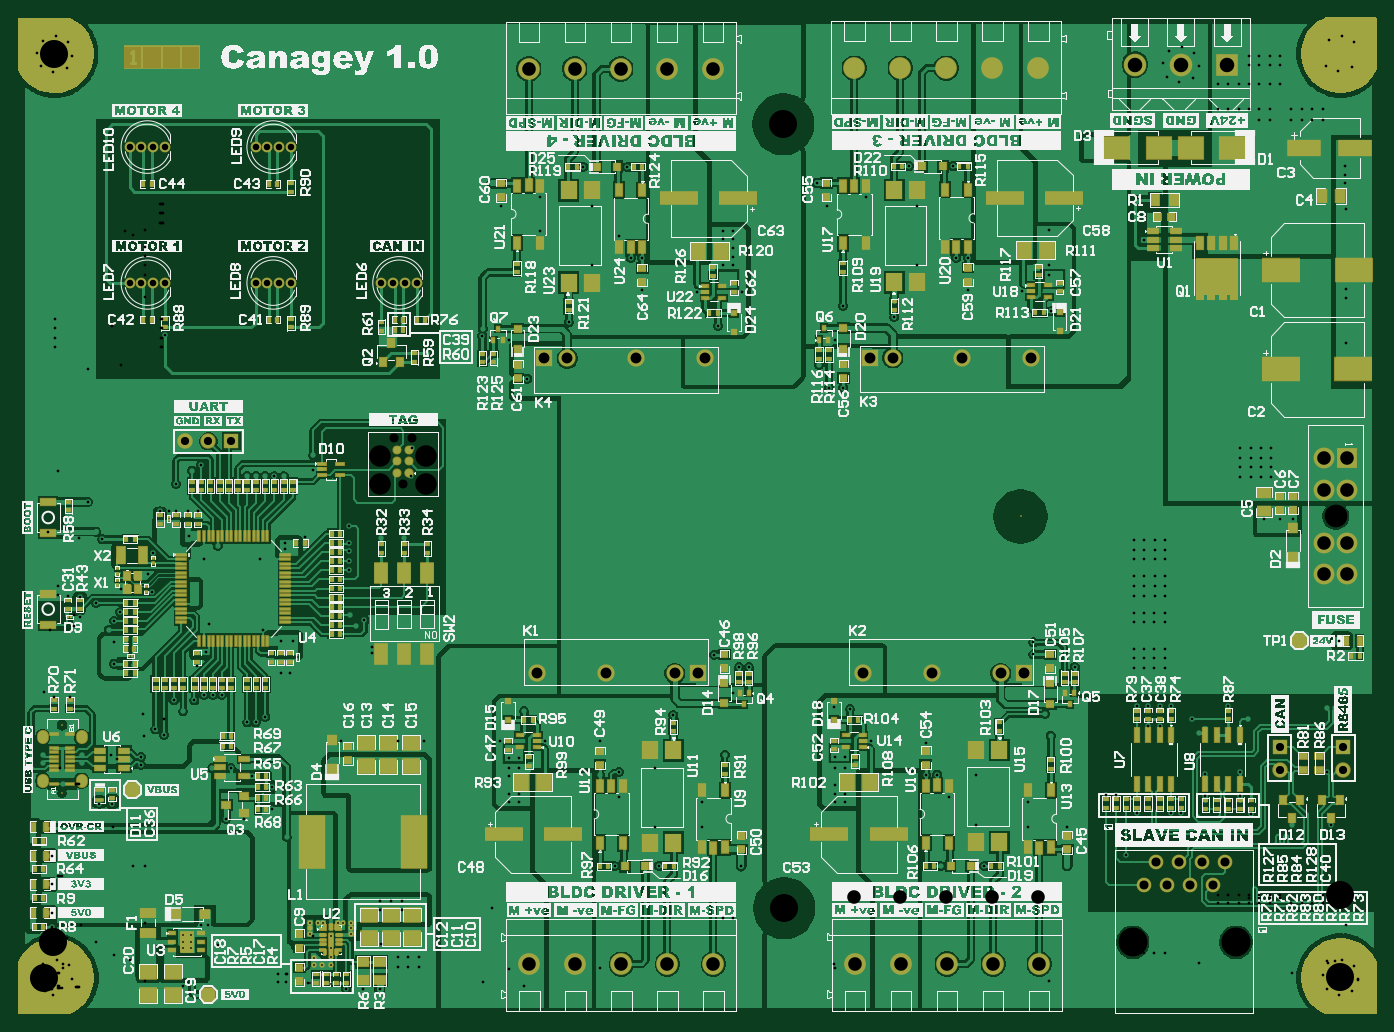
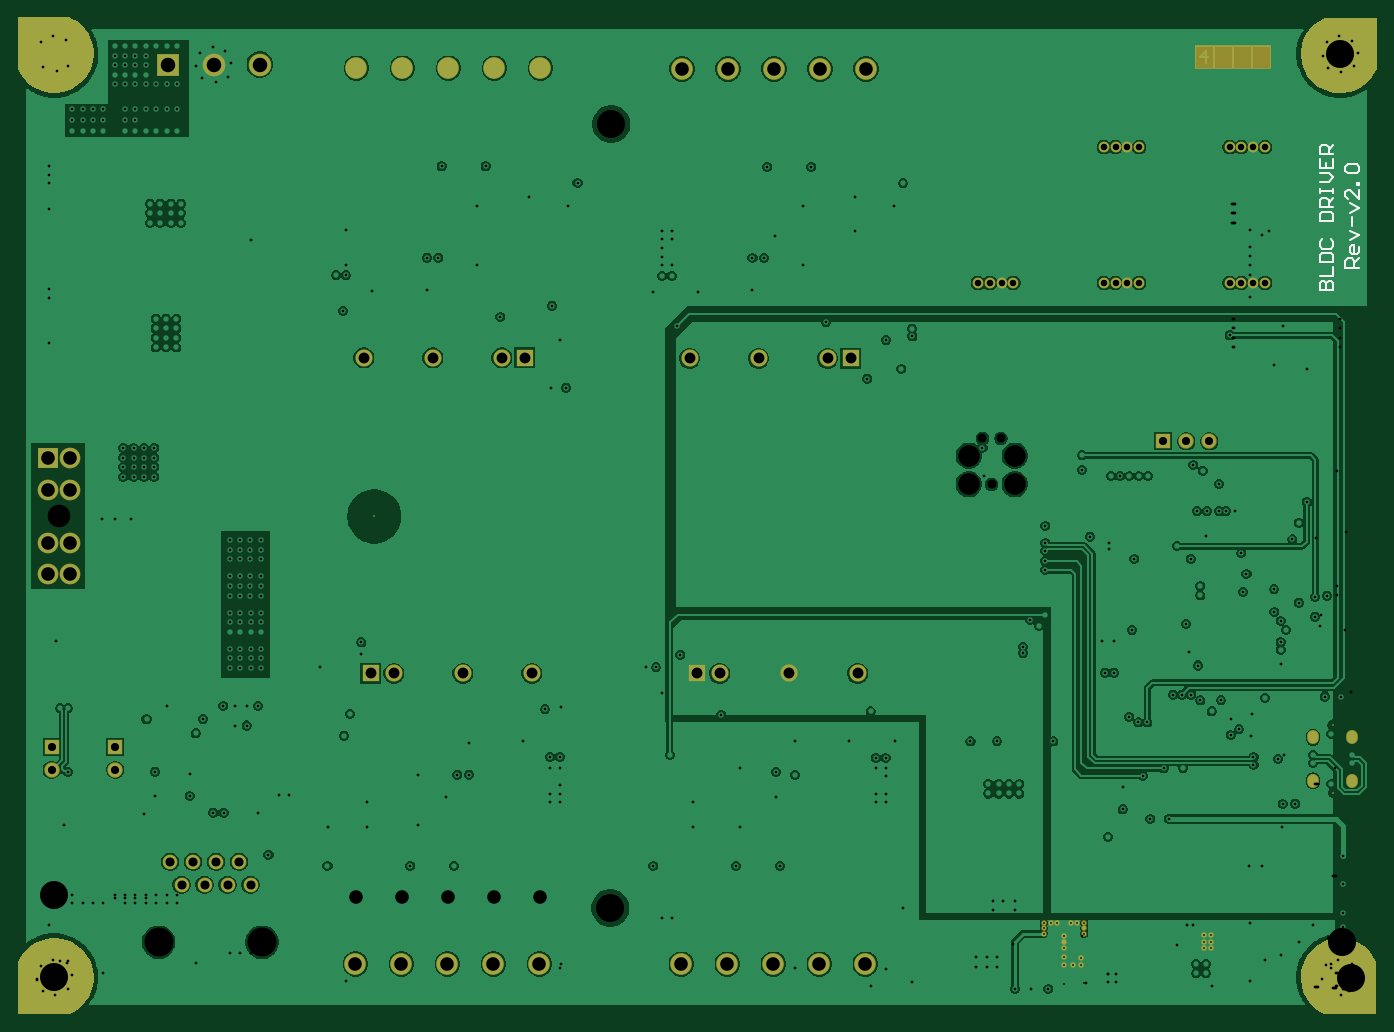
Circuit board: 11 layer files. Board 150.0 x 110.0 mm.
- drill: BLDC-Driver-v2.0-RoundHoles.TXT (9048 bytes)
- drill: BLDC-Driver-v2.0-SlotHoles.TXT (339 bytes)
- bottom_copper: BLDC-Driver-v2.0.GBL (111183 bytes)
- bottom_silk: BLDC-Driver-v2.0.GBO (1991 bytes)
- paste: BLDC-Driver-v2.0.GBP (266 bytes)
- bottom_mask: BLDC-Driver-v2.0.GBS (5986 bytes)
- outline: BLDC-Driver-v2.0.GKO (271 bytes)
- top_copper: BLDC-Driver-v2.0.GTL (159741 bytes)
- top_silk: BLDC-Driver-v2.0.GTO (577943 bytes)
- paste: BLDC-Driver-v2.0.GTP (20470 bytes)
- top_mask: BLDC-Driver-v2.0.GTS (40467 bytes)

=== drill: BLDC-Driver-v2.0-RoundHoles.TXT (9048 bytes, source omitted) ===
=== drill: BLDC-Driver-v2.0-SlotHoles.TXT ===
M48
;Layer_Color=9474304
;FILE_FORMAT=4:4
METRIC,LZ
;TYPE=PLATED
T03F00S00C0.6000
;TYPE=NON_PLATED
T12F00S00C0.6000
%
G90
G05
T03
G00X-000004Y0022871
M15
G01Y0023121
M16
G00X000426Y0022871
M15
G01Y0023121
M16
G00X000426Y0027671
M15
G01Y0027921
M16
G00X-000004Y0027671
M15
G01Y0027921
M16
T12
G00X000211Y0029086
M15
G01Y0029206
M16
M17
M30

=== bottom_copper: BLDC-Driver-v2.0.GBL (111183 bytes, source omitted) ===
=== bottom_silk: BLDC-Driver-v2.0.GBO ===
G04*
G04 #@! TF.GenerationSoftware,Altium Limited,Altium Designer,24.5.2 (23)*
G04*
G04 Layer_Color=32896*
%FSLAX44Y44*%
%MOMM*%
G71*
G04*
G04 #@! TF.SameCoordinates,7EBBDBB0-76FC-4013-ACFF-781AFF8DBF96*
G04*
G04*
G04 #@! TF.FilePolarity,Positive*
G04*
G01*
G75*
%ADD11C,0.2540*%
D11*
X-8048Y796570D02*
X7187D01*
Y804188D01*
X4648Y806727D01*
X-431D01*
X-2970Y804188D01*
Y796570D01*
Y801649D02*
X-8048Y806727D01*
Y819423D02*
Y814344D01*
X-5509Y811805D01*
X-431D01*
X2109Y814344D01*
Y819423D01*
X-431Y821962D01*
X-2970D01*
Y811805D01*
X2109Y827040D02*
X-8048Y832119D01*
X2109Y837197D01*
X-431Y842275D02*
Y852432D01*
X2109Y857511D02*
X-8048Y862589D01*
X2109Y867667D01*
X-8048Y882902D02*
Y872746D01*
X2109Y882902D01*
X4648D01*
X7187Y880363D01*
Y875285D01*
X4648Y872746D01*
X-8048Y887981D02*
X-5509D01*
Y890520D01*
X-8048D01*
Y887981D01*
X4648Y900676D02*
X7187Y903216D01*
Y908294D01*
X4648Y910833D01*
X-5509D01*
X-8048Y908294D01*
Y903216D01*
X-5509Y900676D01*
X4648D01*
X35459Y772023D02*
X20224D01*
Y779641D01*
X22764Y782180D01*
X25303D01*
X27842Y779641D01*
Y772023D01*
Y779641D01*
X30381Y782180D01*
X32920D01*
X35459Y779641D01*
Y772023D01*
Y787258D02*
X20224D01*
Y797415D01*
X35459Y802493D02*
X20224D01*
Y810111D01*
X22764Y812650D01*
X32920D01*
X35459Y810111D01*
Y802493D01*
X32920Y827885D02*
X35459Y825346D01*
Y820268D01*
X32920Y817729D01*
X22764D01*
X20224Y820268D01*
Y825346D01*
X22764Y827885D01*
X35459Y848199D02*
X20224D01*
Y855816D01*
X22764Y858355D01*
X32920D01*
X35459Y855816D01*
Y848199D01*
X20224Y863434D02*
X35459D01*
Y871051D01*
X32920Y873590D01*
X27842D01*
X25303Y871051D01*
Y863434D01*
Y868512D02*
X20224Y873590D01*
X35459Y878669D02*
Y883747D01*
Y881208D01*
X20224D01*
Y878669D01*
Y883747D01*
X35459Y891365D02*
X25303D01*
X20224Y896443D01*
X25303Y901521D01*
X35459D01*
Y916757D02*
Y906600D01*
X20224D01*
Y916757D01*
X27842Y906600D02*
Y911678D01*
X20224Y921835D02*
X35459D01*
Y929452D01*
X32920Y931992D01*
X27842D01*
X25303Y929452D01*
Y921835D01*
Y926913D02*
X20224Y931992D01*
M02*

=== paste: BLDC-Driver-v2.0.GBP ===
G04*
G04 #@! TF.GenerationSoftware,Altium Limited,Altium Designer,24.5.2 (23)*
G04*
G04 Layer_Color=128*
%FSLAX44Y44*%
%MOMM*%
G71*
G04*
G04 #@! TF.SameCoordinates,7EBBDBB0-76FC-4013-ACFF-781AFF8DBF96*
G04*
G04*
G04 #@! TF.FilePolarity,Positive*
G04*
G01*
G75*
M02*

=== bottom_mask: BLDC-Driver-v2.0.GBS ===
G04*
G04 #@! TF.GenerationSoftware,Altium Limited,Altium Designer,24.5.2 (23)*
G04*
G04 Layer_Color=16711935*
%FSLAX44Y44*%
%MOMM*%
G71*
G04*
G04 #@! TF.SameCoordinates,7EBBDBB0-76FC-4013-ACFF-781AFF8DBF96*
G04*
G04*
G04 #@! TF.FilePolarity,Negative*
G04*
G01*
G75*
%ADD144R,1.7032X1.7032*%
%ADD145C,1.7032*%
%ADD146C,2.4000*%
%ADD147R,1.9016X1.9016*%
%ADD148C,1.9016*%
%ADD149C,0.2032*%
%ADD150O,1.3032X1.5532*%
%ADD151R,1.7032X1.7032*%
%ADD152C,1.2016*%
%ADD153R,2.5016X2.5016*%
%ADD154C,2.5016*%
%ADD155C,2.3016*%
%ADD156R,2.3016X2.3016*%
%ADD157C,1.6256*%
%ADD158C,5.2032*%
%ADD159C,0.6032*%
%ADD269R,8.5000X2.6053*%
G36*
X-27223Y29290D02*
Y-27223D01*
X-27036Y-27410D01*
X29478D01*
X32435Y-26185D01*
X37926Y-22894D01*
X42875Y-18832D01*
X47175Y-14088D01*
X50732Y-8765D01*
X53469Y-2977D01*
X55328Y3149D01*
X56267Y9482D01*
Y12683D01*
X56267Y15528D01*
X55525Y21168D01*
X54052Y26663D01*
X51875Y31918D01*
X49031Y36845D01*
X45568Y41358D01*
X41545Y45381D01*
X37032Y48844D01*
X32105Y51688D01*
X26850Y53865D01*
X21355Y55338D01*
X15715Y56080D01*
X12870D01*
X9669D01*
X3336Y55141D01*
X-2790Y53282D01*
X-8578Y50545D01*
X-13901Y46988D01*
X-18645Y42688D01*
X-22707Y37739D01*
X-25998Y32248D01*
X-27223Y29290D01*
X-27223Y29290D01*
D02*
G37*
G36*
X29290Y1072777D02*
X-27223D01*
X-27410Y1072590D01*
Y1016076D01*
X-26185Y1013119D01*
X-22894Y1007627D01*
X-18832Y1002678D01*
X-14088Y998379D01*
X-8765Y994822D01*
X-2977Y992085D01*
X3149Y990226D01*
X9482Y989287D01*
X12683D01*
X15528D01*
X21168Y990029D01*
X26663Y991501D01*
X31918Y993679D01*
X36845Y996523D01*
X41358Y999986D01*
X45381Y1004008D01*
X48844Y1008522D01*
X51688Y1013448D01*
X53865Y1018704D01*
X55338Y1024199D01*
X56080Y1029839D01*
Y1032683D01*
Y1035884D01*
X55141Y1042217D01*
X53282Y1048344D01*
X50545Y1054132D01*
X46988Y1059455D01*
X42688Y1064199D01*
X37739Y1068260D01*
X32248Y1071552D01*
X29290Y1072777D01*
X29290D01*
D02*
G37*
G36*
X1416170Y-27317D02*
X1472683D01*
X1472870Y-27130D01*
X1472870Y29384D01*
X1471645Y32341D01*
X1468354Y37833D01*
X1464292Y42782D01*
X1459548Y47081D01*
X1454225Y50638D01*
X1448438Y53376D01*
X1442311Y55234D01*
X1435978Y56174D01*
X1432777D01*
X1429932Y56174D01*
X1424292Y55431D01*
X1418797Y53959D01*
X1413542Y51782D01*
X1408615Y48937D01*
X1404102Y45474D01*
X1400079Y41452D01*
X1396616Y36938D01*
X1393772Y32012D01*
X1391595Y26756D01*
X1390123Y21261D01*
X1389380Y15621D01*
Y12777D01*
X1389380Y9575D01*
X1390319Y3243D01*
X1392178Y-2884D01*
X1394915Y-8672D01*
X1398472Y-13995D01*
X1402772Y-18739D01*
X1407721Y-22800D01*
X1413212Y-26092D01*
X1416170Y-27317D01*
X1416170Y-27317D01*
D02*
G37*
G36*
X1472777Y1016263D02*
Y1072777D01*
X1472590Y1072963D01*
X1416076Y1072963D01*
X1413119Y1071739D01*
X1407627Y1068447D01*
X1402678Y1064386D01*
X1398379Y1059642D01*
X1394822Y1054318D01*
X1392085Y1048531D01*
X1390226Y1042404D01*
X1389287Y1036071D01*
Y1032870D01*
Y1030026D01*
X1390029Y1024386D01*
X1391501Y1018891D01*
X1393678Y1013635D01*
X1396523Y1008708D01*
X1399986Y1004195D01*
X1404008Y1000173D01*
X1408522Y996710D01*
X1413448Y993865D01*
X1418704Y991688D01*
X1424199Y990216D01*
X1429839Y989473D01*
X1432683D01*
X1435885Y989473D01*
X1442218Y990413D01*
X1448344Y992271D01*
X1454132Y995008D01*
X1459455Y998565D01*
X1464199Y1002865D01*
X1468260Y1007814D01*
X1471552Y1013305D01*
X1472777Y1016263D01*
Y1016263D01*
D02*
G37*
D144*
X1365533Y267253D02*
D03*
X1435683D02*
D03*
D145*
X1365533Y241853D02*
D03*
X182734Y604798D02*
D03*
X157334D02*
D03*
X1435683Y241853D02*
D03*
D146*
X537125Y27357D02*
D03*
X587925D02*
D03*
X638725D02*
D03*
X689525D02*
D03*
X740325D02*
D03*
X536338Y1016216D02*
D03*
X587138D02*
D03*
X637938D02*
D03*
X688738D02*
D03*
X739538D02*
D03*
X1099198Y1016760D02*
D03*
X1048398D02*
D03*
X997598D02*
D03*
X946798D02*
D03*
X895998D02*
D03*
X1100203Y27575D02*
D03*
X1049403D02*
D03*
X998603D02*
D03*
X947803D02*
D03*
X897003D02*
D03*
D147*
X913088Y696972D02*
D03*
X723195Y348633D02*
D03*
X553428Y696428D02*
D03*
X1083113Y348633D02*
D03*
D148*
X938488Y696972D02*
D03*
X1014688D02*
D03*
X1090888D02*
D03*
X697795Y348633D02*
D03*
X621595D02*
D03*
X545395D02*
D03*
X578828Y696428D02*
D03*
X655028D02*
D03*
X731228D02*
D03*
X905313Y348633D02*
D03*
X981513D02*
D03*
X1057713D02*
D03*
D149*
X407813Y608088D02*
D03*
X387493D02*
D03*
X372253Y589038D02*
D03*
X423053D02*
D03*
X423053Y557287D02*
D03*
X372253D02*
D03*
X397653D02*
D03*
X21100Y216460D02*
D03*
Y291460D02*
D03*
X1427494Y521997D02*
D03*
X1317655Y51477D02*
D03*
X1203355D02*
D03*
X818707Y89284D02*
D03*
X1079500Y521970D02*
D03*
X817702Y955051D02*
D03*
D150*
X42600Y229960D02*
D03*
Y277960D02*
D03*
X-400D02*
D03*
Y229960D02*
D03*
D151*
X208134Y604798D02*
D03*
D152*
X134743Y779783D02*
D03*
X121743D02*
D03*
X108744D02*
D03*
X95744D02*
D03*
X273742D02*
D03*
X260742D02*
D03*
X247743D02*
D03*
X234743D02*
D03*
X412741D02*
D03*
X399742D02*
D03*
X386742D02*
D03*
X373742D02*
D03*
X134743Y929783D02*
D03*
X121743D02*
D03*
X108744D02*
D03*
X95744D02*
D03*
X273742D02*
D03*
X260742D02*
D03*
X247743D02*
D03*
X234743D02*
D03*
D153*
X1307499Y1020895D02*
D03*
D154*
X1256699D02*
D03*
X1205899D02*
D03*
D155*
X1439993Y550996D02*
D03*
X1414992D02*
D03*
Y585998D02*
D03*
Y492998D02*
D03*
Y457997D02*
D03*
X1439993D02*
D03*
Y492998D02*
D03*
D156*
Y585998D02*
D03*
D157*
X1216055Y114978D02*
D03*
X1228754Y140378D02*
D03*
X1241456Y114978D02*
D03*
X1254156Y140378D02*
D03*
X1266855Y114978D02*
D03*
X1279554Y140378D02*
D03*
X1292256Y114978D02*
D03*
X1304955Y140378D02*
D03*
D158*
X1432683Y1032870D02*
D03*
X12683Y1032683D02*
D03*
X12870Y12683D02*
D03*
X1432777Y12777D02*
D03*
D159*
X154987Y59679D02*
D03*
X163089D02*
D03*
Y52017D02*
D03*
X154987D02*
D03*
X163089Y45018D02*
D03*
X154987D02*
D03*
X317605Y58368D02*
D03*
X317644Y51610D02*
D03*
X317605Y44768D02*
D03*
X317603Y34921D02*
D03*
Y26359D02*
D03*
X308272D02*
D03*
X298965D02*
D03*
X298883Y34764D02*
D03*
X295323Y73082D02*
D03*
Y67090D02*
D03*
Y61082D02*
D03*
X309747Y73082D02*
D03*
X325462D02*
D03*
X331735D02*
D03*
X339887Y61082D02*
D03*
Y67089D02*
D03*
Y73081D02*
D03*
X303474Y73082D02*
D03*
D269*
X131032Y1028771D02*
D03*
M02*

=== outline: BLDC-Driver-v2.0.GKO ===
G04*
G04 #@! TF.GenerationSoftware,Altium Limited,Altium Designer,24.5.2 (23)*
G04*
G04 Layer_Color=16711935*
%FSLAX44Y44*%
%MOMM*%
G71*
G04*
G04 #@! TF.SameCoordinates,7EBBDBB0-76FC-4013-ACFF-781AFF8DBF96*
G04*
G04*
G04 #@! TF.FilePolarity,Positive*
G04*
G01*
G75*
M02*

=== top_copper: BLDC-Driver-v2.0.GTL (159741 bytes, source omitted) ===
=== top_silk: BLDC-Driver-v2.0.GTO (577943 bytes, source omitted) ===
=== paste: BLDC-Driver-v2.0.GTP (20470 bytes, source omitted) ===
=== top_mask: BLDC-Driver-v2.0.GTS (40467 bytes, source omitted) ===
